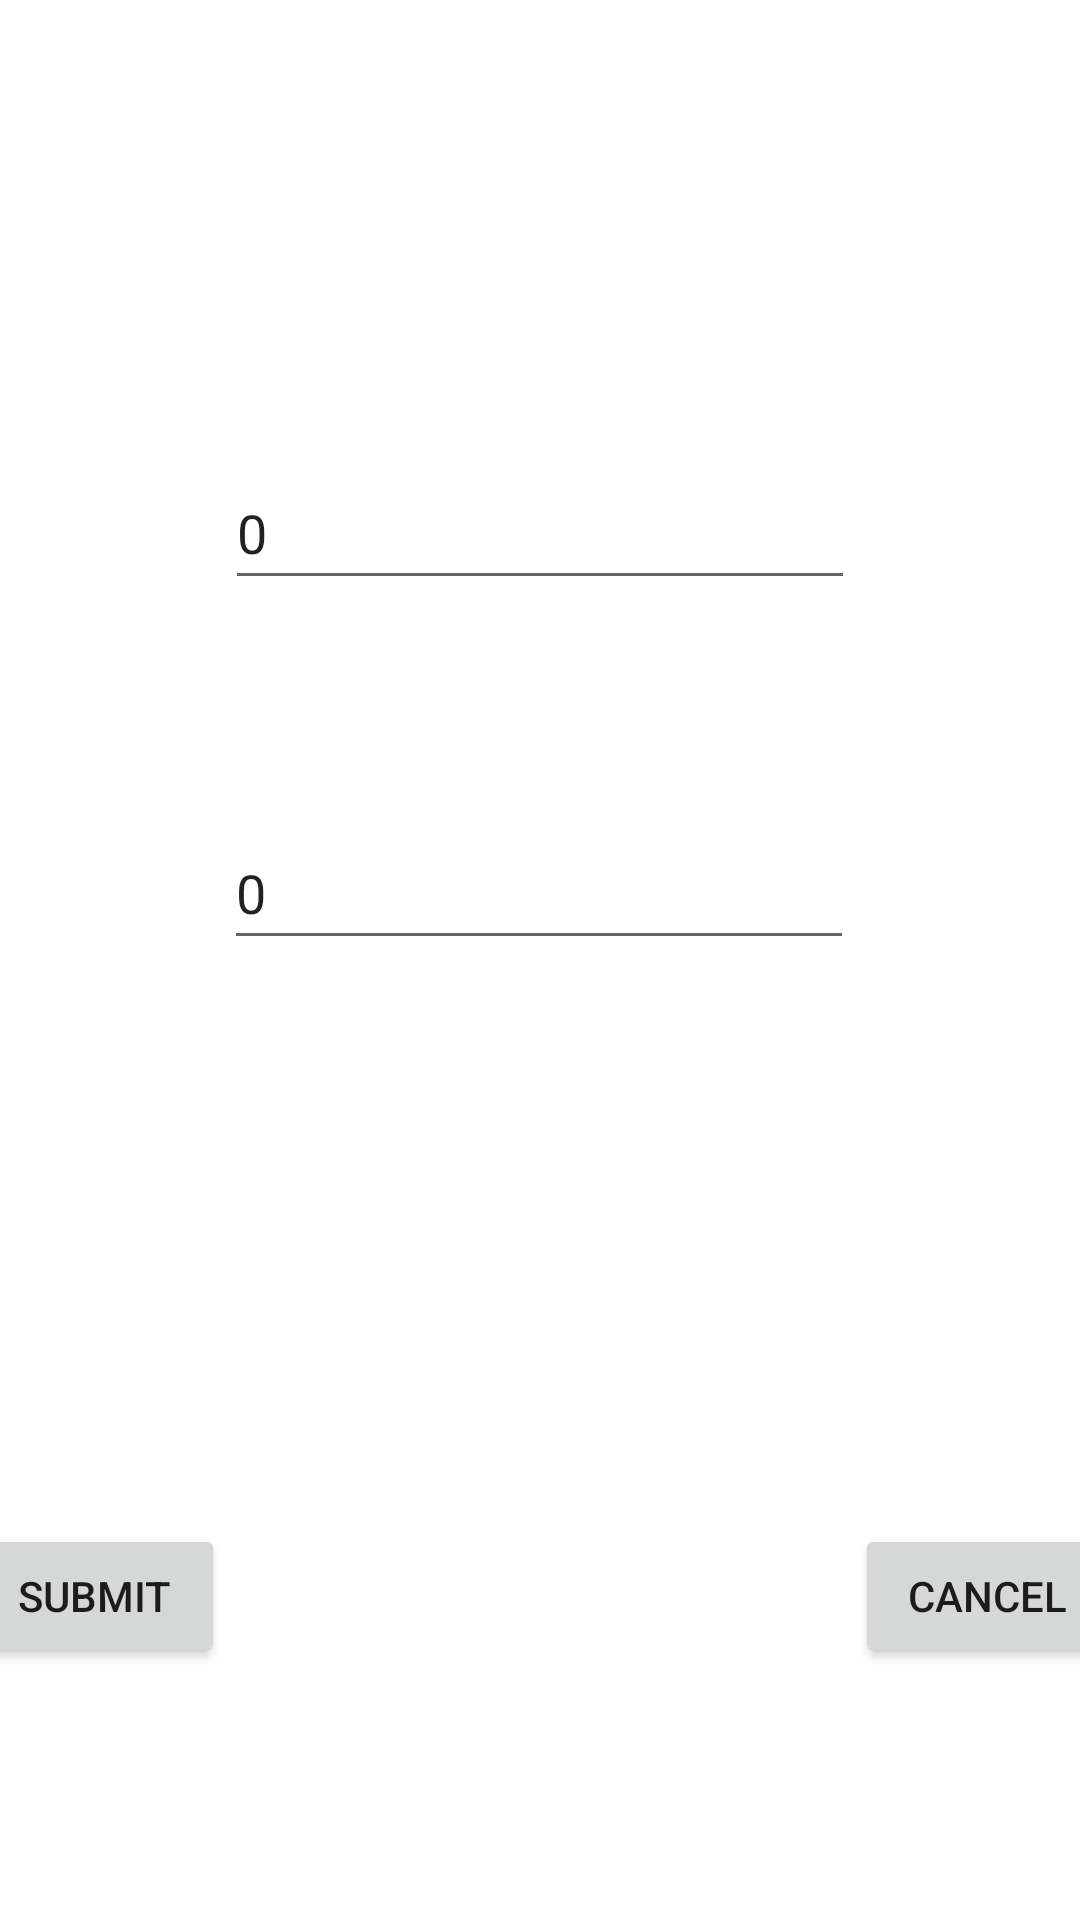

Layout XML and referenced resources for this Android screen:
<!-- AndroidManifest.xml: application theme Theme.MyFrag -->
<!-- res/layout/frag_dial.xml -->
<?xml version="1.0" encoding="utf-8"?>
<androidx.constraintlayout.widget.ConstraintLayout xmlns:android="http://schemas.android.com/apk/res/android"
    xmlns:app="http://schemas.android.com/apk/res-auto"
    xmlns:tools="http://schemas.android.com/tools"
    android:layout_width="match_parent"
    android:layout_height="match_parent">

    <EditText
        android:id="@+id/Num2"
        android:layout_width="wrap_content"
        android:layout_height="wrap_content"
        android:layout_marginTop="72dp"
        android:ems="10"
        android:inputType="number"
        android:minHeight="48dp"
        android:text="0"
        app:layout_constraintEnd_toEndOf="parent"
        app:layout_constraintHorizontal_bias="0.497"
        app:layout_constraintStart_toStartOf="parent"
        app:layout_constraintTop_toBottomOf="@+id/Num1" />

    <Button
        android:id="@+id/submitButton"
        android:layout_width="wrap_content"
        android:layout_height="wrap_content"
        android:layout_marginTop="188dp"
        android:text="Submit"
        app:layout_constraintEnd_toStartOf="@+id/Num1"
        app:layout_constraintHorizontal_bias="0.5"
        app:layout_constraintStart_toStartOf="parent"
        app:layout_constraintTop_toBottomOf="@+id/Num2" />

    <Button
        android:id="@+id/cancelButton"
        android:layout_width="wrap_content"
        android:layout_height="wrap_content"
        android:layout_marginTop="188dp"
        android:text="Cancel"
        app:layout_constraintEnd_toEndOf="parent"
        app:layout_constraintHorizontal_bias="0.5"
        app:layout_constraintStart_toEndOf="@+id/Num1"
        app:layout_constraintTop_toBottomOf="@+id/Num2" />

    <EditText
        android:id="@+id/Num1"
        android:layout_width="wrap_content"
        android:layout_height="wrap_content"
        android:layout_marginTop="152dp"
        android:ems="10"
        android:inputType="number"
        android:minHeight="48dp"
        android:text="0"
        app:layout_constraintEnd_toStartOf="@+id/cancelButton"
        app:layout_constraintHorizontal_bias="0.5"
        app:layout_constraintStart_toEndOf="@+id/submitButton"
        app:layout_constraintTop_toTopOf="parent" />
</androidx.constraintlayout.widget.ConstraintLayout>
<!-- resources referenced by this layout -->
<resources>
  <style name="Theme.MyFrag" parent="Theme.MaterialComponents.DayNight.DarkActionBar">
          
          <item name="colorPrimary">@color/purple_500</item>
          <item name="colorPrimaryVariant">@color/purple_700</item>
          <item name="colorOnPrimary">@color/white</item>
          
          <item name="colorSecondary">@color/teal_200</item>
          <item name="colorSecondaryVariant">@color/teal_700</item>
          <item name="colorOnSecondary">@color/black</item>
          
          <item name="android:statusBarColor">?attr/colorPrimaryVariant</item>
          
      </style>
  <!-- not gathered from this repository: default colours our renderer supplied (Android Studio template values) -->
  <color name="purple_500">#FF6200EE</color>
  <color name="purple_700">#FF3700B3</color>
  <color name="teal_200">#FF03DAC5</color>
  <color name="teal_700">#FF018786</color>
  <color name="black">#FF000000</color>
  <color name="white">#FFFFFFFF</color>
</resources>
